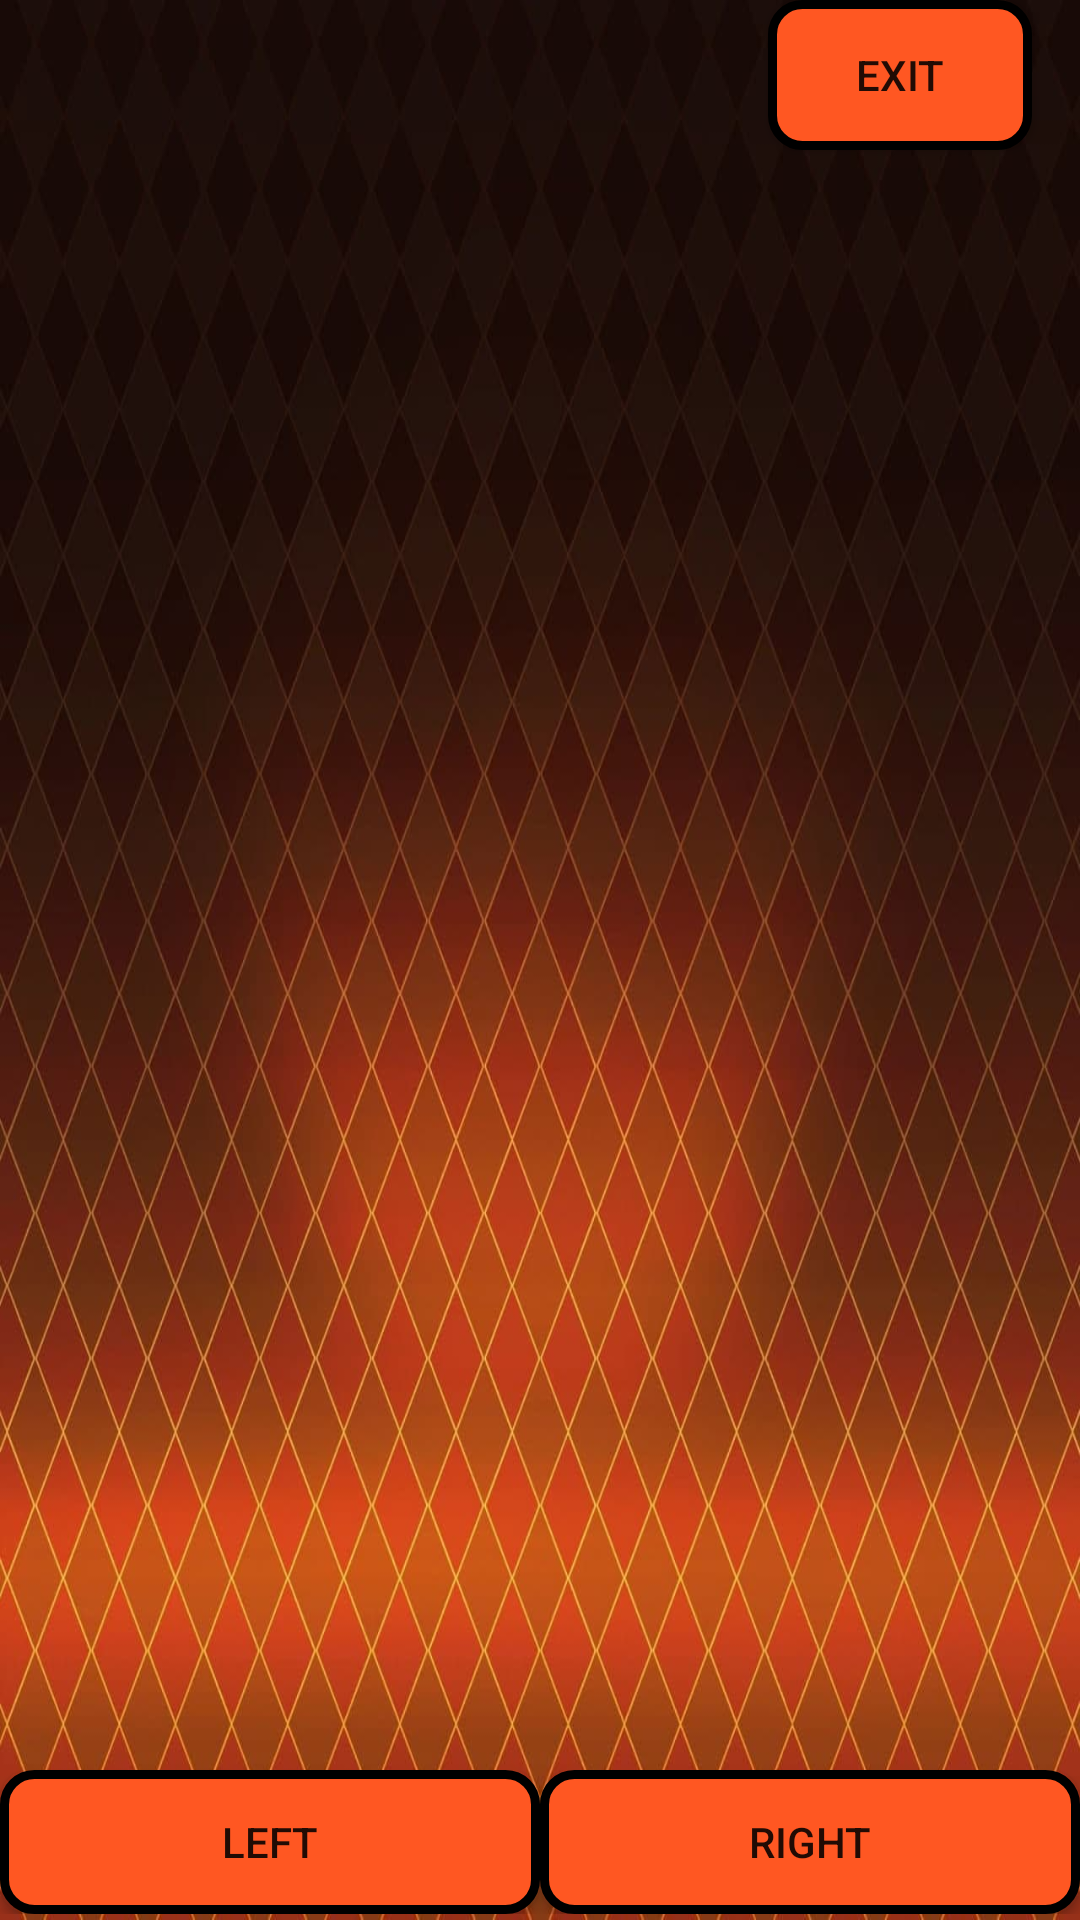

Android layout source for this screen:
<!-- AndroidManifest.xml: application theme AppTheme -->
<!-- res/layout/activity_game.xml -->
<?xml version="1.0" encoding="utf-8"?>
<androidx.constraintlayout.widget.ConstraintLayout xmlns:android="http://schemas.android.com/apk/res/android"
    xmlns:app="http://schemas.android.com/apk/res-auto"
    xmlns:tools="http://schemas.android.com/tools"
    android:layout_width="match_parent"
    android:layout_height="match_parent"
    android:orientation="vertical"
    android:background="@drawable/back"
    tools:context=".FakeView.Game.GameActivity">


    <Button
        android:id="@+id/bt_exit"
        android:layout_width="wrap_content"
        android:layout_height="50dp"
        android:layout_marginEnd="16dp"
        android:text="exit"
        android:background="@drawable/button_shape"
        app:layout_constraintEnd_toEndOf="parent"
        app:layout_constraintTop_toTopOf="parent" />

    <LinearLayout
        android:id="@+id/gameLayout"
        android:layout_width="match_parent"
        android:layout_height="match_parent"
        android:layout_marginBottom="50dp"
        android:layout_weight="100"
        android:orientation="vertical"
        app:layout_constraintBottom_toBottomOf="parent"
        app:layout_constraintEnd_toEndOf="parent"
        app:layout_constraintHorizontal_bias="0.0"
        app:layout_constraintStart_toStartOf="parent"
        app:layout_constraintTop_toTopOf="parent"
        app:layout_constraintVertical_bias="0.0" />

    <LinearLayout
        android:layout_width="match_parent"
        android:layout_height="wrap_content"
        android:orientation="horizontal"
        app:layout_constraintEnd_toEndOf="parent"
        app:layout_constraintStart_toStartOf="parent"
        app:layout_constraintTop_toBottomOf="@+id/gameLayout">

        <Button
            android:id="@+id/leftButton"
            android:background="@drawable/button_shape"
            android:layout_width="match_parent"
            android:layout_height="wrap_content"
            android:layout_weight="50"
            android:text="Left" />

        <Button
            android:background="@drawable/button_shape"
            android:id="@+id/rightButton"
            android:layout_width="match_parent"
            android:layout_height="wrap_content"
            android:layout_weight="50"
            android:text="Right" />
    </LinearLayout>
</androidx.constraintlayout.widget.ConstraintLayout>
<!-- resources referenced by this layout -->
<resources>
  <!-- drawable back: jpg bitmap (drawable, 113246 bytes) -->
  <!-- drawable button_shape (drawable) -->
  <?xml version="1.0" encoding="utf-8"?>
  <selector
      xmlns:android="http://schemas.android.com/apk/res/android">
      <item>
          <shape>
              <solid android:color="#FF5722"/>
              <corners android:radius="10.0dip" />
              <stroke
                  android:width="3dip"
                  android:color="#000" />
          </shape>
      </item>
  </selector>
  <style name="AppTheme" parent="Theme.AppCompat.Light.DarkActionBar">
          
          <item name="colorPrimary">@color/colorPrimary</item>
          <item name="colorPrimaryDark">@color/colorPrimaryDark</item>
          <item name="colorAccent">@color/colorAccent</item>
      </style>
  <!-- not gathered from this repository: default colours our renderer supplied (Android Studio template values) -->
  <color name="colorPrimary">#FF6200EE</color>
  <color name="colorPrimaryDark">#FF3700B3</color>
  <color name="colorAccent">#FF03DAC5</color>
</resources>
